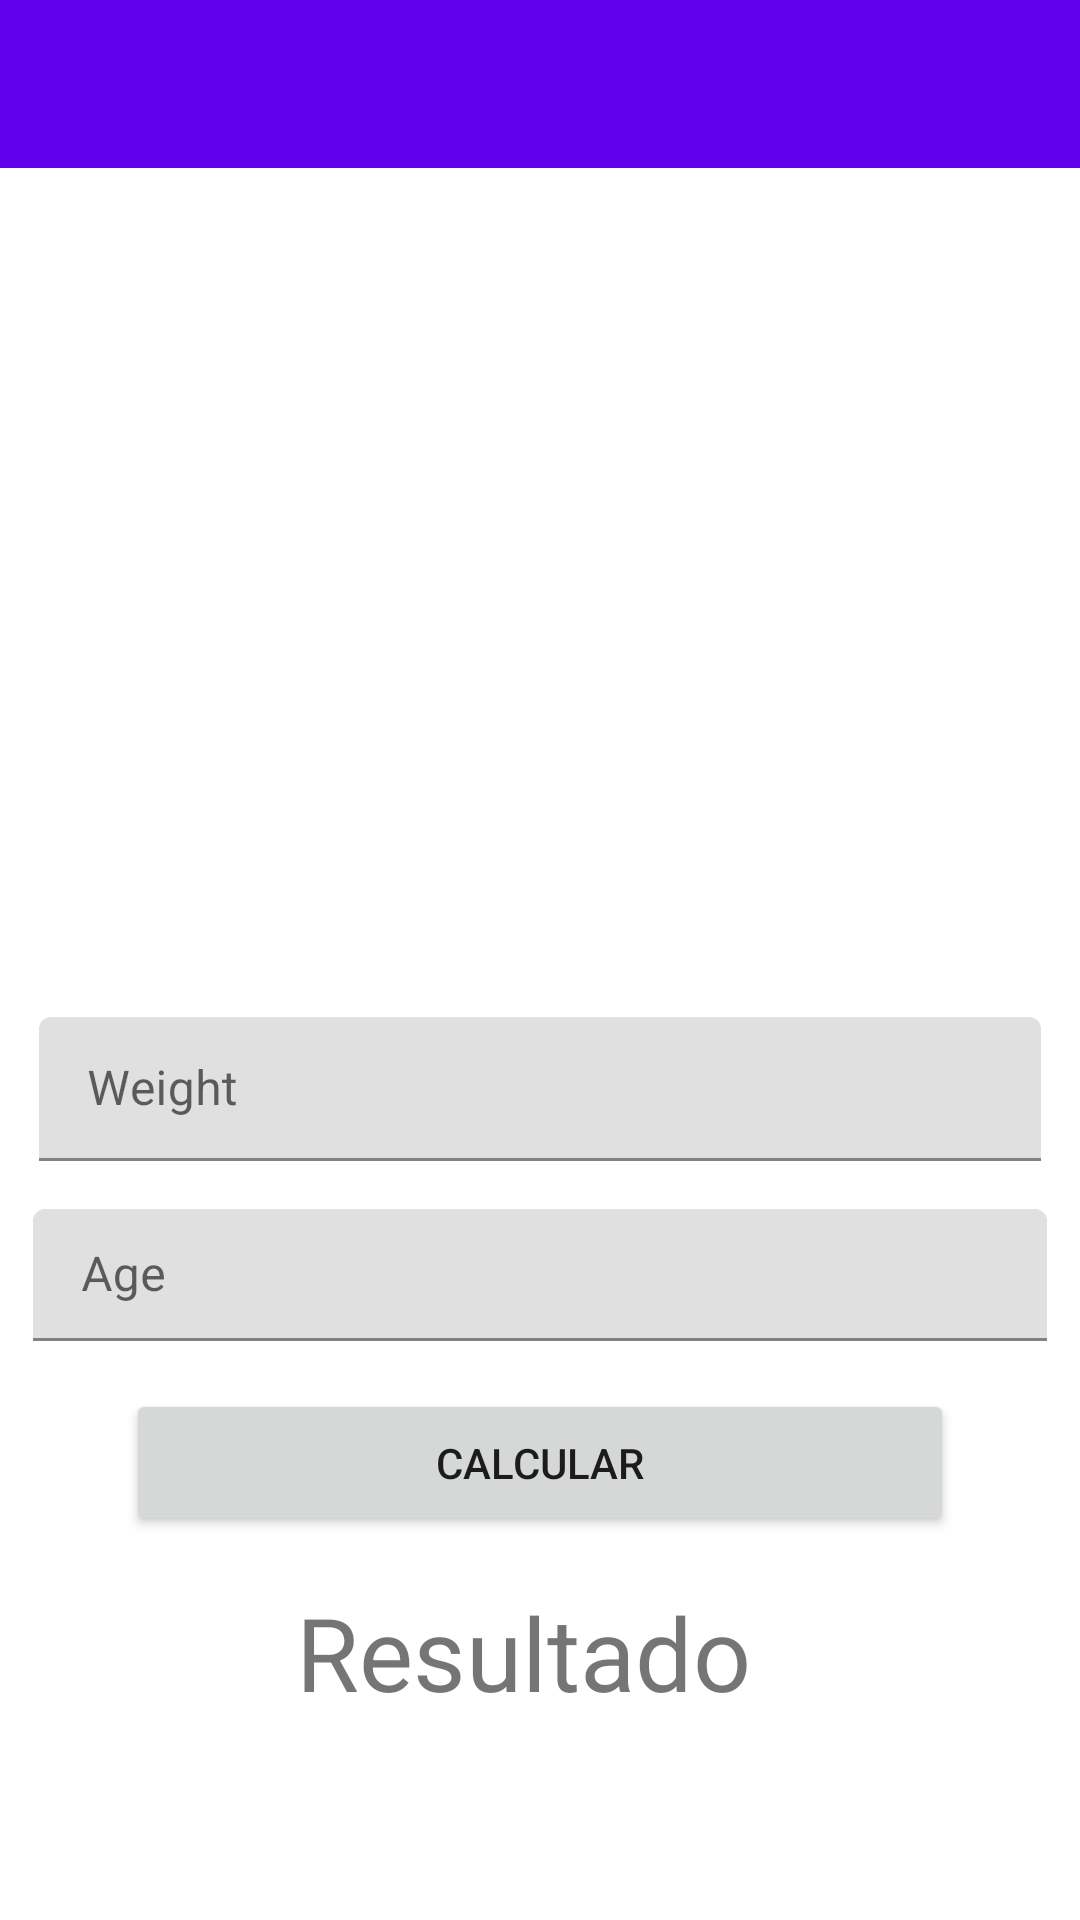

This screen was rendered from an Android layout file. Write that file and the resources it references.
<!-- AndroidManifest.xml: application theme Theme.AplicativoAgua -->
<!-- res/layout/activity_main.xml -->
<?xml version="1.0" encoding="utf-8"?>
<androidx.constraintlayout.widget.ConstraintLayout xmlns:android="http://schemas.android.com/apk/res/android"
    xmlns:app="http://schemas.android.com/apk/res-auto"
    xmlns:tools="http://schemas.android.com/tools"
    android:layout_width="match_parent"
    android:layout_height="match_parent">

    <com.google.android.material.appbar.AppBarLayout
        android:id="@+id/appBarLayout"
        android:layout_width="match_parent"
        android:layout_height="wrap_content"
        android:theme="@style/AppTheme.AppBarOverlay">

        <androidx.appcompat.widget.Toolbar
            android:id="@+id/toolbar"
            android:layout_width="match_parent"
            android:layout_height="?attr/actionBarSize"
            app:popupTheme="@style/AppTheme.PopupOverlay" />

    </com.google.android.material.appbar.AppBarLayout>

    <ImageView
        android:id="@+id/imageView"
        android:layout_width="270dp"
        android:layout_height="215dp"
        android:layout_marginTop="108dp"
        android:visibility="visible"
        app:layout_constraintEnd_toEndOf="parent"
        app:layout_constraintStart_toStartOf="parent"
        app:layout_constraintTop_toTopOf="@+id/appBarLayout"
        tools:src="@drawable/ciclo" />

    <TextView
        android:id="@+id/resultTextView"
        android:layout_width="163dp"
        android:layout_height="50dp"
        android:layout_marginTop="16dp"
        android:text="Resultado "
        android:textSize="34sp"
        app:layout_constraintEnd_toEndOf="parent"
        app:layout_constraintStart_toStartOf="parent"
        app:layout_constraintTop_toBottomOf="@+id/calculateButton" />

    <com.google.android.material.textfield.TextInputLayout
        android:id="@+id/weightInputLayout"
        android:layout_width="334dp"
        android:layout_height="48dp"
        android:layout_marginTop="16dp"
        android:hint="Weight"
        app:layout_constraintEnd_toEndOf="parent"
        app:layout_constraintStart_toStartOf="parent"
        app:layout_constraintTop_toBottomOf="@+id/imageView">

        <com.google.android.material.textfield.TextInputEditText
            android:id="@+id/weightEditText"
            android:layout_width="match_parent"
            android:layout_height="match_parent"
            android:focusable="auto" />
    </com.google.android.material.textfield.TextInputLayout>

    <com.google.android.material.textfield.TextInputLayout
        android:id="@+id/ageInputLayout"
        android:layout_width="338dp"
        android:layout_height="44dp"
        android:layout_marginTop="16dp"
        android:hint="Age"
        app:layout_constraintEnd_toEndOf="parent"
        app:layout_constraintStart_toStartOf="parent"
        app:layout_constraintTop_toBottomOf="@+id/weightInputLayout">

        <com.google.android.material.textfield.TextInputEditText
            android:id="@+id/ageEditText"
            android:layout_width="match_parent"
            android:layout_height="match_parent" />

    </com.google.android.material.textfield.TextInputLayout>

    <Button
        android:id="@+id/calculateButton"
        android:layout_width="276dp"
        android:layout_height="49dp"
        android:layout_marginTop="16dp"
        android:text="Calcular"
        app:layout_constraintEnd_toEndOf="parent"
        app:layout_constraintStart_toStartOf="parent"
        app:layout_constraintTop_toBottomOf="@+id/ageInputLayout" />

</androidx.constraintlayout.widget.ConstraintLayout>
<!-- resources referenced by this layout -->
<resources>
  <style name="AppTheme.AppBarOverlay" parent="ThemeOverlay.AppCompat.Dark.ActionBar" />
  <style name="AppTheme.PopupOverlay" parent="ThemeOverlay.AppCompat.Light" />
  <style name="Theme.AplicativoAgua" parent="Theme.MaterialComponents.DayNight.DarkActionBar">
          
          <item name="colorPrimary">@color/purple_500</item>
          <item name="colorPrimaryVariant">@color/purple_700</item>
          <item name="colorOnPrimary">@color/white</item>
          
          <item name="colorSecondary">@color/teal_200</item>
          <item name="colorSecondaryVariant">@color/teal_700</item>
          <item name="colorOnSecondary">@color/black</item>
          
          <item name="android:statusBarColor" tools:targetApi="21">?attr/colorPrimaryVariant</item>
          
          <item name="windowActionBar">false</item>
          <item name="windowNoTitle">true</item> 
      </style>
  <color name="purple_500">#FF6200EE</color>
  <color name="purple_700">#FF3700B3</color>
  <color name="white">#FFFFFFFF</color>
  <color name="teal_200">#FF03DAC5</color>
  <color name="teal_700">#FF018786</color>
  <color name="black">#FF000000</color>
</resources>
